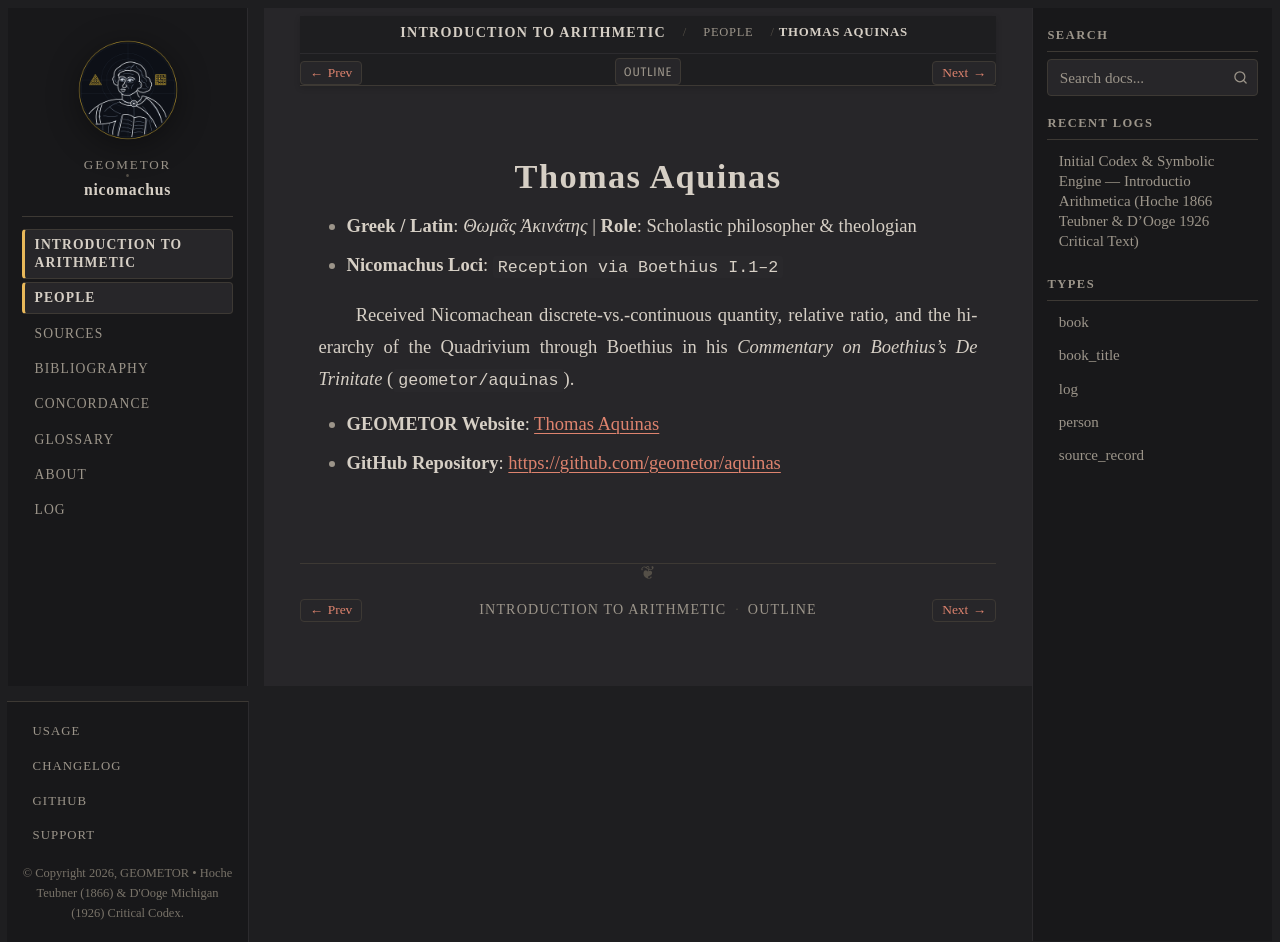

repository: geometor/nicomachus · page: introductio_arithmetica/people/aquinas.html · generator: sphinx

:type: person
:card_ref: aquinas:index
:layout: book
:death_year: 1274
:death_label: 1274
:lifespan: 1225–1274
:site_url: https://geometor.github.io/aquinas/
:github_url: https://github.com/geometor/aquinas
:excerpt: - Greek / Latin: Θωμᾶς Ἀκινάτης | Role: Scholastic philosopher & theologian

.. _person-aquinas:

Thomas Aquinas
==============

- **Greek / Latin**: *Θωμᾶς Ἀκινάτης*  |  **Role**: Scholastic philosopher & theologian
- **Nicomachus Loci**: ``Reception via Boethius I.1–2``

Received Nicomachean discrete-vs.-continuous quantity, relative ratio, and the hierarchy of the Quadrivium through Boethius in his *Commentary on Boethius's De Trinitate* (``geometor/aquinas``).

* **GEOMETOR Website**: `Thomas Aquinas <https://geometor.github.io/aquinas/>`_
* **GitHub Repository**: `https://github.com/geometor/aquinas <https://github.com/geometor/aquinas>`_
